Dataset: mass_roads_new (GitHub, jaapstefels/leren_beslissen). Classes: map, sat.

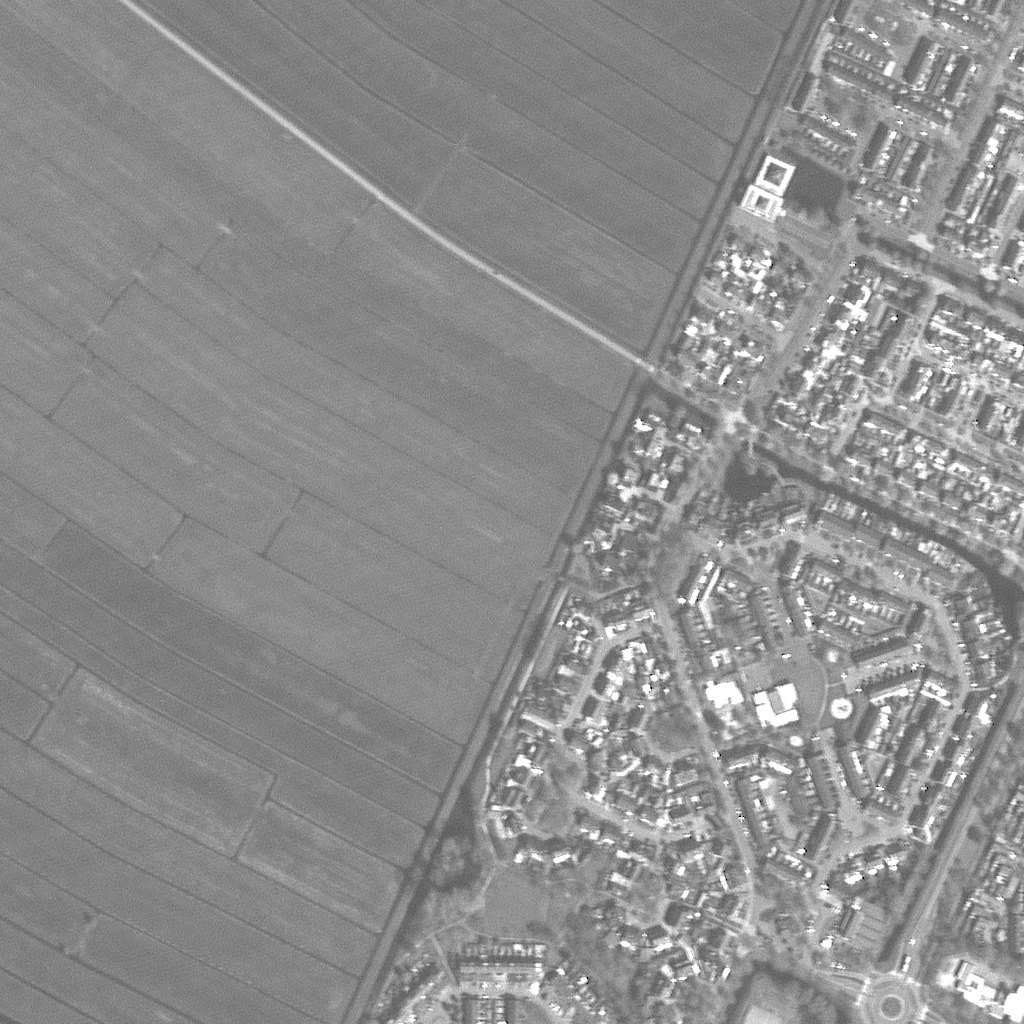
Label: sat

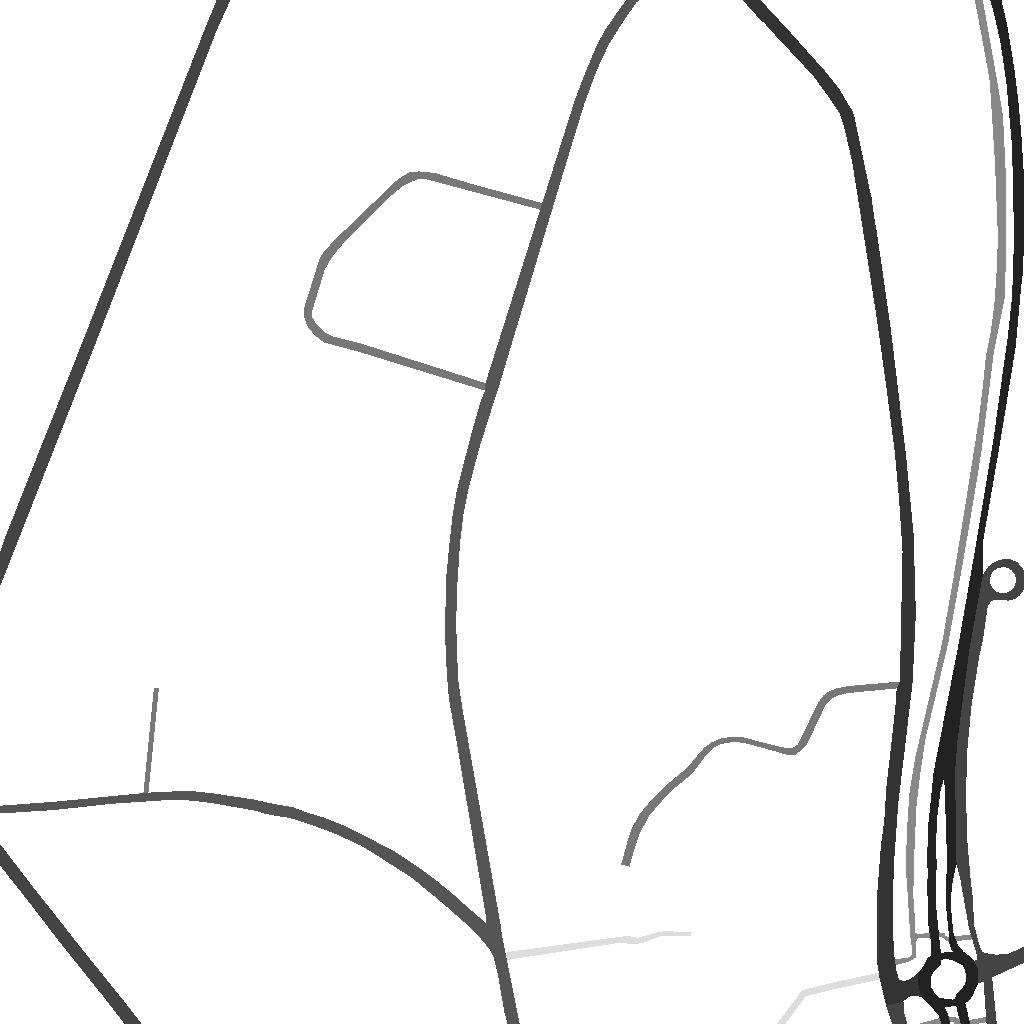
Label: map

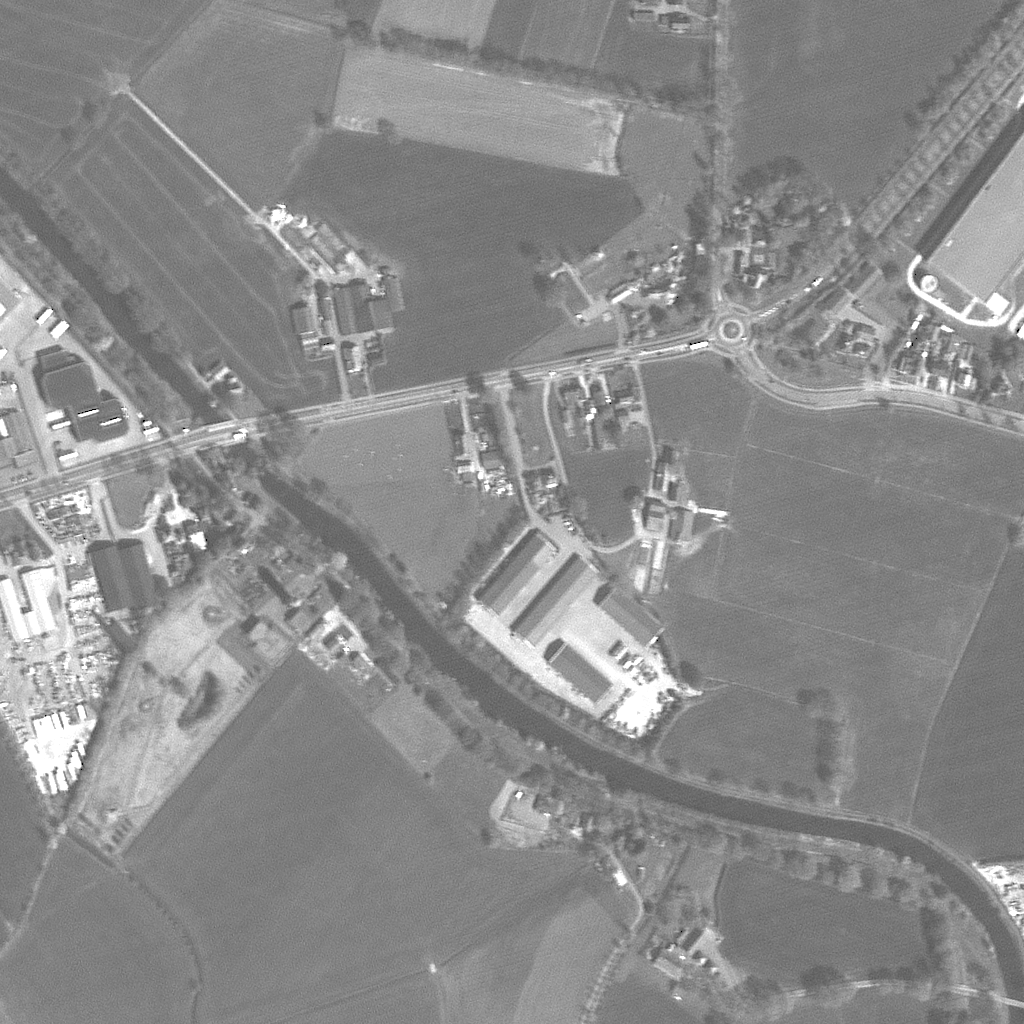
Label: sat

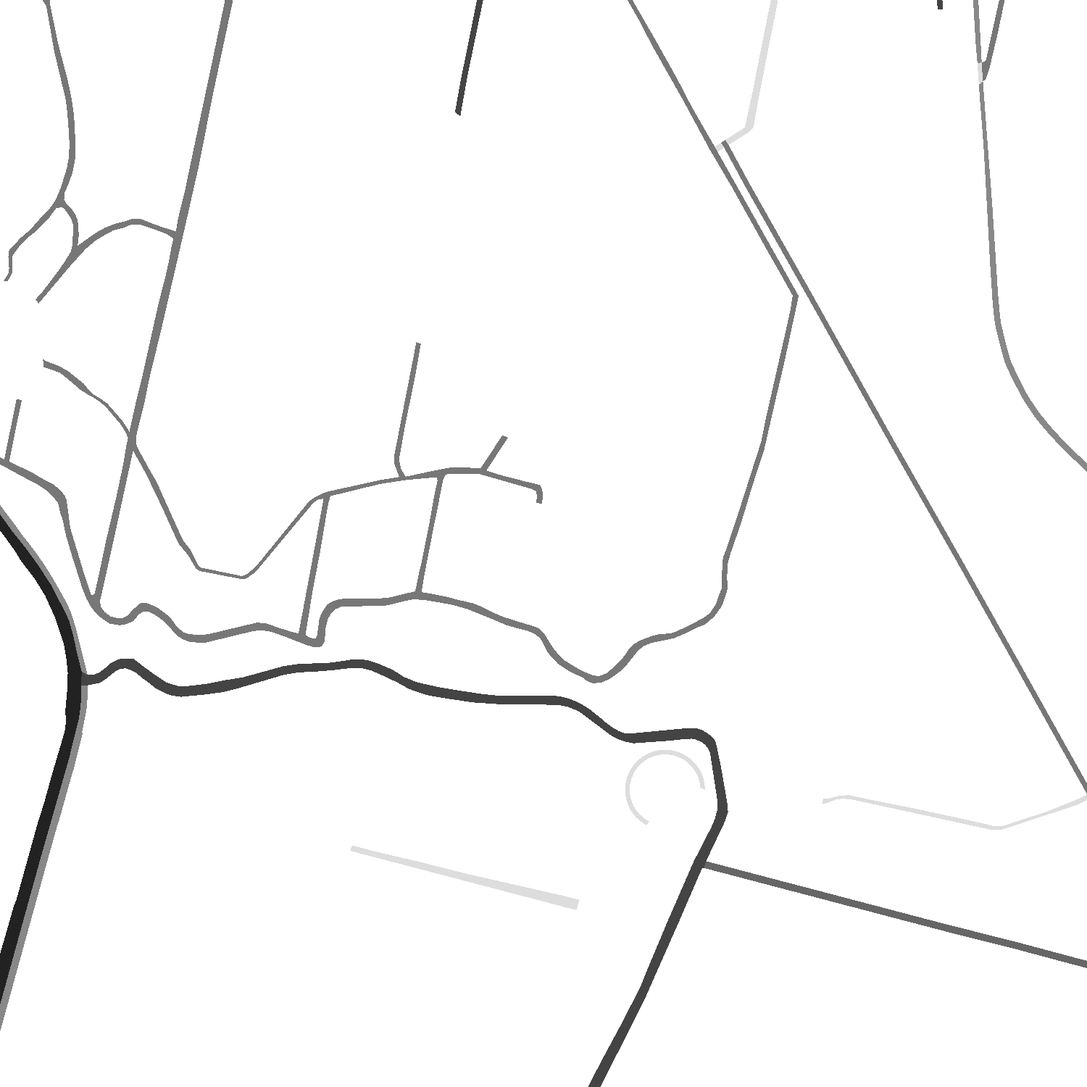
Label: map

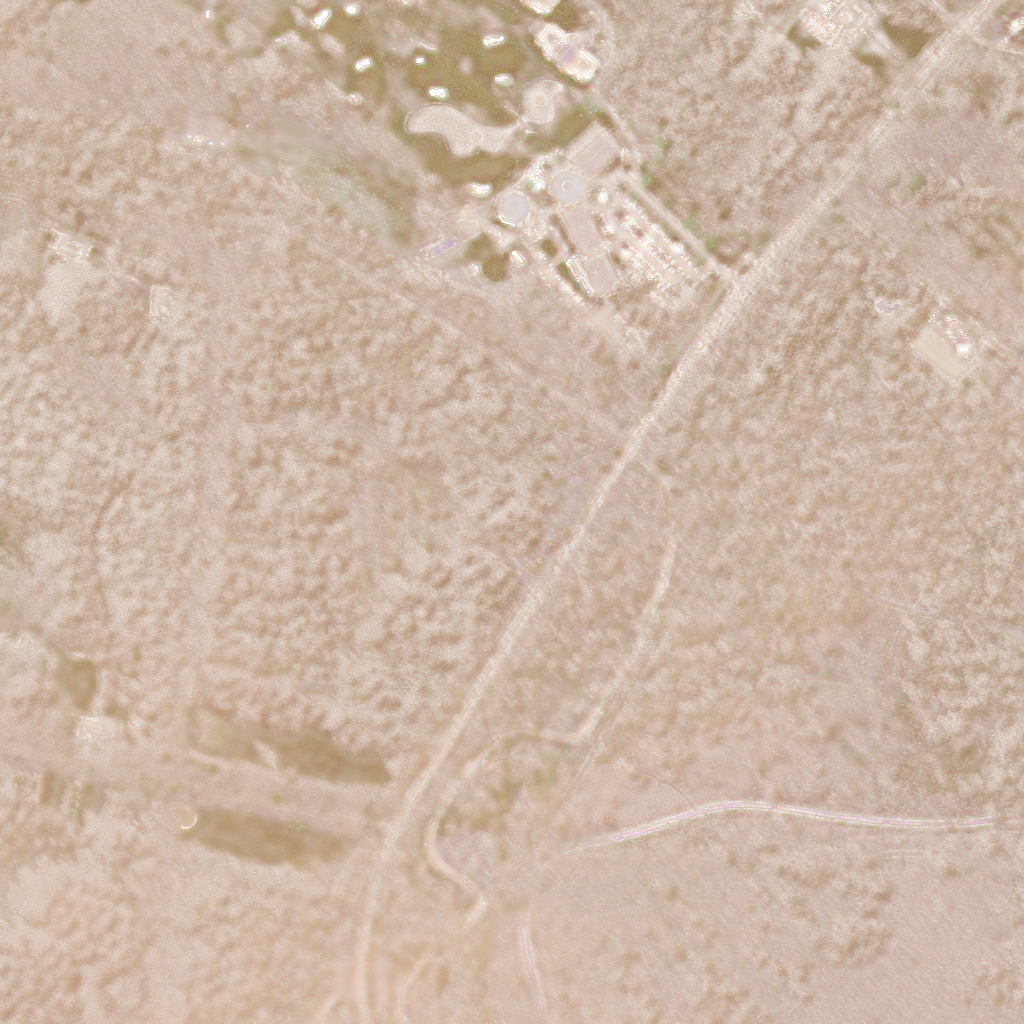
Label: sat

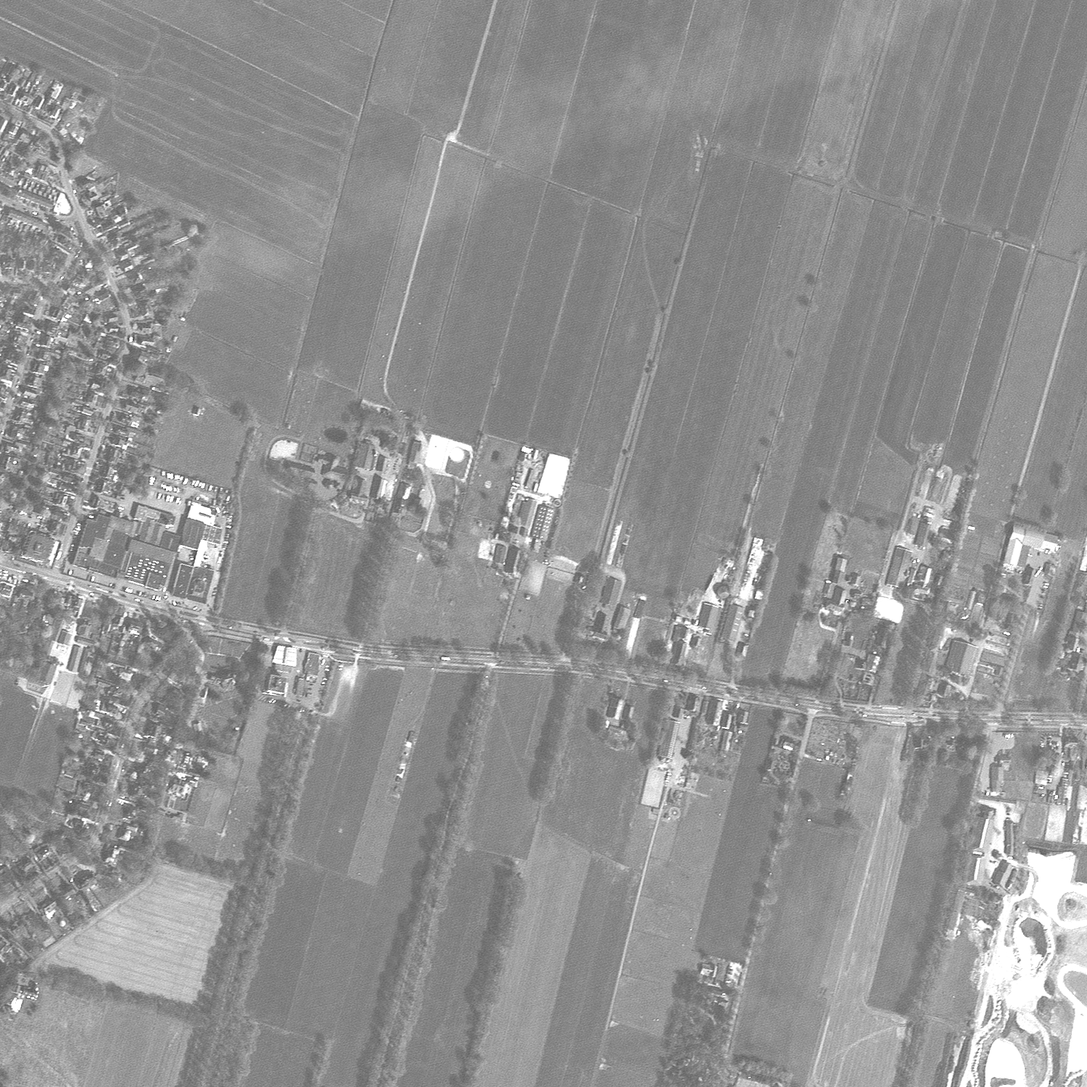
Label: sat
